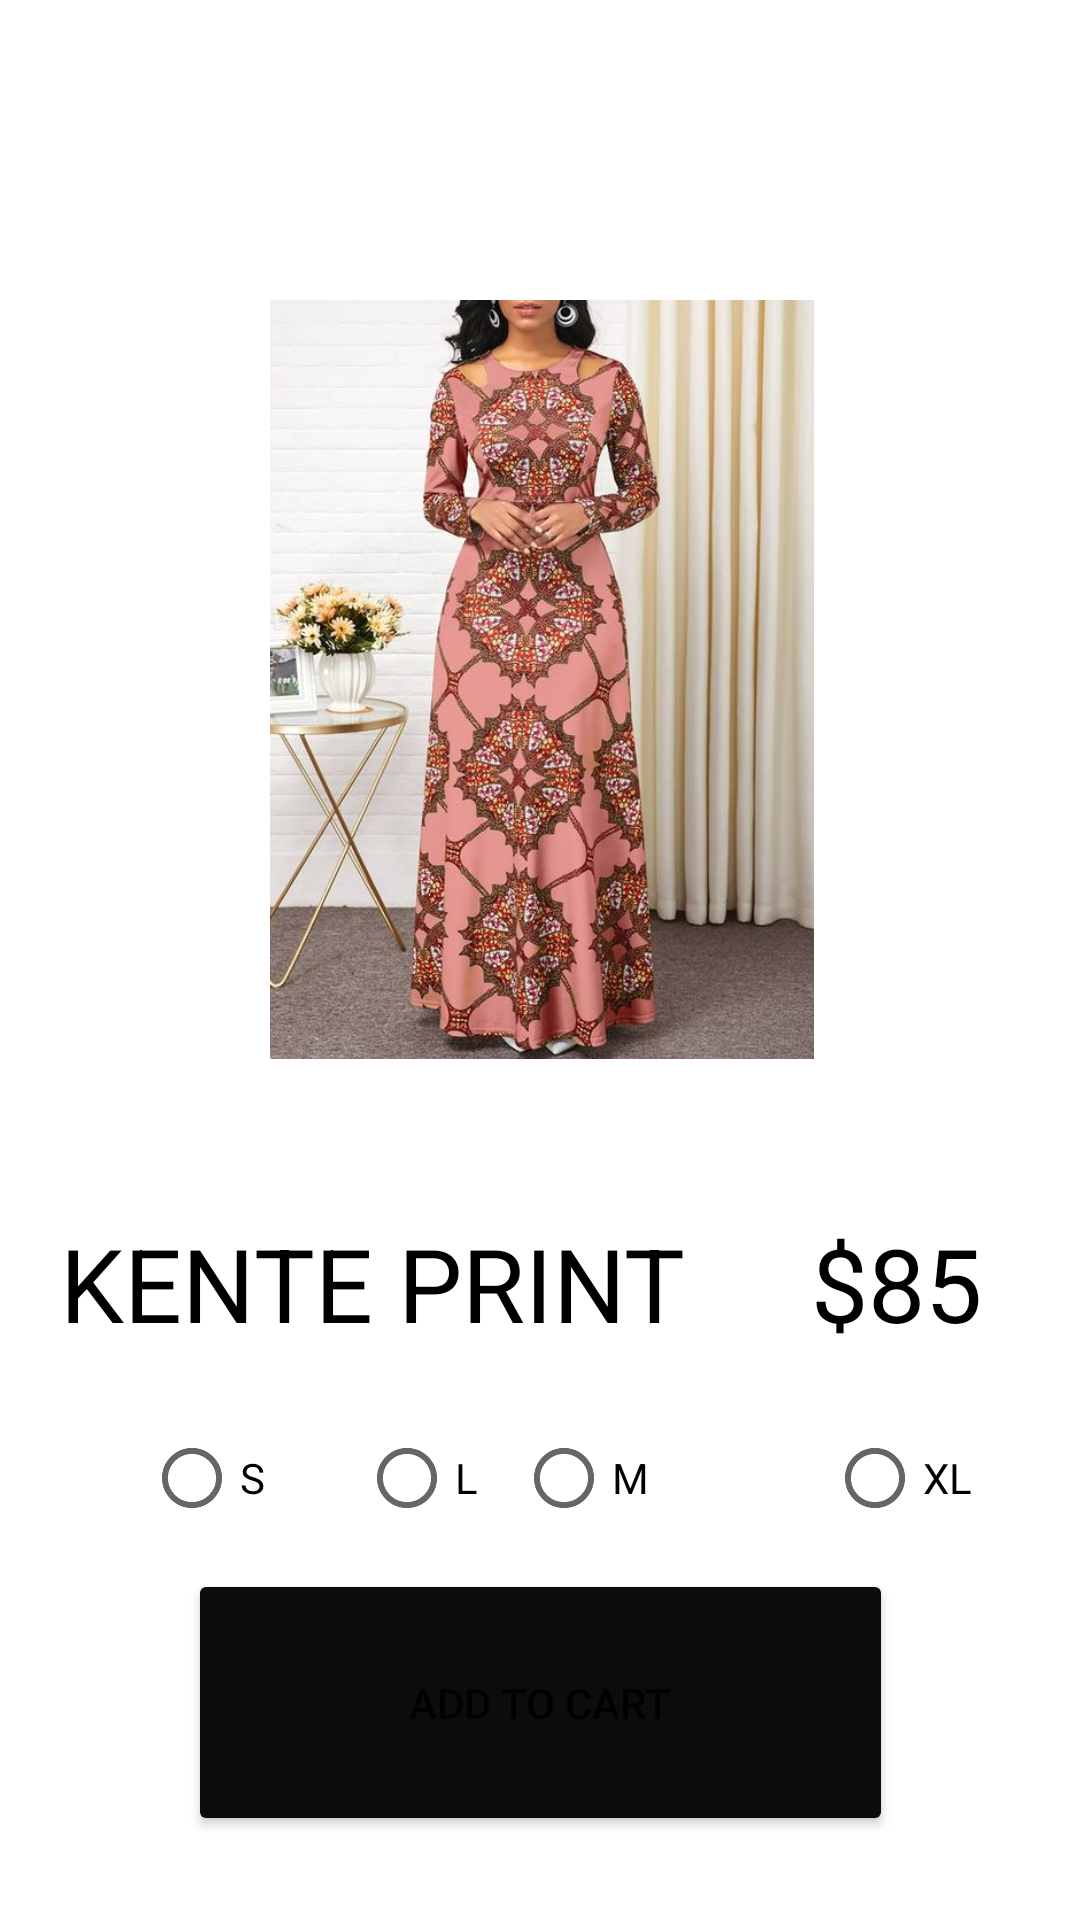

Produce the Android XML layout that renders to this screen, including the resource entries it uses.
<!-- AndroidManifest.xml: application theme Theme.ViperClothing -->
<!-- res/layout/activity_purchase_w2nd.xml -->
<?xml version="1.0" encoding="utf-8"?>
<androidx.constraintlayout.widget.ConstraintLayout xmlns:android="http://schemas.android.com/apk/res/android"
    xmlns:app="http://schemas.android.com/apk/res-auto"
    xmlns:tools="http://schemas.android.com/tools"
    android:layout_width="match_parent"
    android:layout_height="match_parent"
    tools:context=".PurchaseW2nd">



    <ImageView
        android:id="@+id/imgView"
        android:layout_width="366dp"
        android:layout_height="253dp"
        android:layout_marginTop="100dp"
        android:contentDescription="@string/kg_women"
        app:layout_constraintEnd_toEndOf="parent"
        app:layout_constraintHorizontal_bias="0.488"
        app:layout_constraintStart_toStartOf="parent"
        app:layout_constraintTop_toTopOf="parent"
        app:srcCompat="@mipmap/wrr" />

    <TextView
        android:id="@+id/txtKmO"
        android:layout_width="247dp"
        android:layout_height="59dp"
        android:layout_marginStart="20dp"
        android:layout_marginTop="52dp"
        android:text="@string/kente_print"
        android:textColor="#000000"
        android:textSize="34sp"
        app:layout_constraintStart_toStartOf="parent"
        app:layout_constraintTop_toBottomOf="@+id/imgView" />

    <TextView
        android:id="@+id/KiPtxt"
        android:layout_width="68dp"
        android:layout_height="54dp"
        android:layout_marginTop="52dp"
        android:layout_marginEnd="20dp"
        android:fontFamily="@font/anonymous_pro_bold"
        android:text="@string/_85"
        android:textColor="#000000"
        android:textSize="34sp"
        app:layout_constraintEnd_toEndOf="parent"
        app:layout_constraintHorizontal_bias="0.696"
        app:layout_constraintStart_toEndOf="@+id/txtKmO"
        app:layout_constraintTop_toBottomOf="@+id/imgView" />


    <Button
        android:id="@+id/addChartBtn"
        android:layout_width="235dp"
        android:layout_height="89dp"
        android:layout_marginBottom="28dp"
        android:backgroundTint="#0C0C0C"
        android:drawableEnd="@drawable/ic_add"
        android:text="@string/add_to_cart"
        app:layout_constraintBottom_toBottomOf="parent"
        app:layout_constraintEnd_toEndOf="parent"
        app:layout_constraintStart_toStartOf="parent" />


    <RadioButton
        android:id="@+id/sBtn"
        android:layout_width="wrap_content"
        android:layout_height="wrap_content"
        android:layout_marginStart="48dp"
        android:text="@string/s"
        app:layout_constraintBottom_toBottomOf="@+id/mBtn"
        app:layout_constraintStart_toStartOf="parent"
        app:layout_constraintTop_toTopOf="@+id/mBtn"
        app:layout_constraintVertical_bias="0.0" />

    <RadioButton
        android:id="@+id/mBtn"
        android:layout_width="wrap_content"
        android:layout_height="wrap_content"
        android:layout_marginStart="76dp"
        android:text="@string/m"
        app:layout_constraintBottom_toTopOf="@+id/addChartBtn"
        app:layout_constraintStart_toEndOf="@+id/sBtn"
        app:layout_constraintTop_toBottomOf="@+id/txtKmO"
        app:layout_constraintVertical_bias="0.42" />

    <RadioButton
        android:id="@+id/lBtn"
        android:layout_width="wrap_content"
        android:layout_height="48dp"
        android:layout_marginEnd="108dp"
        android:text="@string/l"
        app:layout_constraintBottom_toTopOf="@+id/addChartBtn"
        app:layout_constraintEnd_toStartOf="@+id/xlBtn"
        app:layout_constraintTop_toBottomOf="@+id/txtKmO"
        app:layout_constraintVertical_bias="0.42" />

    <RadioButton
        android:id="@+id/xlBtn"
        android:layout_width="wrap_content"
        android:layout_height="wrap_content"
        android:layout_marginEnd="36dp"
        android:text="@string/xl"
        app:layout_constraintBottom_toBottomOf="@+id/lBtn"
        app:layout_constraintEnd_toEndOf="parent"
        app:layout_constraintTop_toTopOf="@+id/lBtn"
        app:layout_constraintVertical_bias="0.0" />





</androidx.constraintlayout.widget.ConstraintLayout>
<!-- resources referenced by this layout -->
<resources>
  <!-- mipmap wrr: png bitmap (mipmap-xxhdpi, 75555 bytes) -->
  <string name="_85">$85</string>
  <string name="add_to_cart">add to cart</string>
  <string name="kente_print">KENTE PRINT</string>
  <string name="kg_women">kg women</string>
  <string name="l">L</string>
  <string name="m">M</string>
  <string name="s">S</string>
  <string name="xl">XL</string>
  <style name="Theme.ViperClothing" parent="Theme.MaterialComponents.DayNight.DarkActionBar">
          
          <item name="colorPrimary">@color/purple_500</item>
          <item name="colorPrimaryVariant">@color/purple_700</item>
          <item name="colorOnPrimary">@color/white</item>
          
          <item name="colorSecondary">@color/teal_200</item>
          <item name="colorSecondaryVariant">@color/teal_700</item>
          <item name="colorOnSecondary">@color/black</item>
          
          <item name="android:statusBarColor" tools:targetApi="l">?attr/colorPrimaryVariant</item>
          
      </style>
  <!-- not gathered from this repository: default colours our renderer supplied (Android Studio template values) -->
  <color name="purple_500">#FF6200EE</color>
  <color name="purple_700">#FF3700B3</color>
  <color name="teal_200">#FF03DAC5</color>
  <color name="teal_700">#FF018786</color>
  <color name="black">#FF000000</color>
  <color name="white">#FFFFFFFF</color>
</resources>
